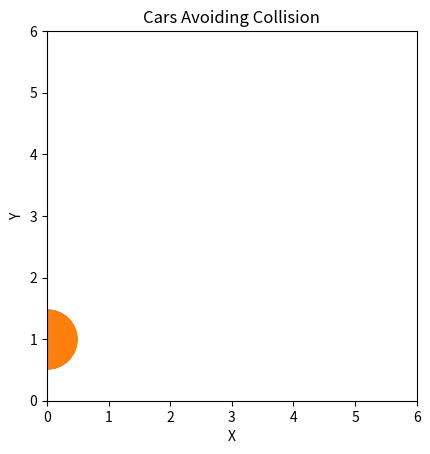

Recreate this plot in Python.
import numpy as np
import matplotlib.pyplot as plt
from matplotlib.animation import FuncAnimation


fig, ax = plt.subplots()
ax.axis([0, 6, 0, 6])
ax.set_aspect("equal")

# set the objects, markersize of 42.28 roughly equals radius = 0.5 w/ [0,6] axis limits
point, = ax.plot(0,1,marker="o", markersize=42.28)
point2, = ax.plot(0,1,marker="o", markersize=42.28)

# set path points
path_points_1 = np.array([[3, 2],
                  [4, 5]])
path_points_2 = np.array([[2, 3],
                  [5, 4]])

# calc path vectors
path_fxn_1 = np.array(path_points_1[1]-path_points_1[0])
path_fxn_2 = np.array(path_points_2[1]-path_points_2[0])

# set waypoints in time-s space to follow
time_fxn_2 = np.array([[0.0,0.0],
                       [0.2, 0.1],
                       [0.4,0.1],
                       [0.6, 0.23],
                       [0.8, 0.42],
                       [0.9, 0.61],
                       [1,1]])

# the animation function for car 1
def line(t):
    return np.array(path_points_1[0] + path_fxn_1*t)

# initialize values for line2 animation function
car2_pos = []
curr_seg = 0
curr_pos = [2,3]

# animation function for car 2
def line2(t):
    global curr_seg
    global curr_pos

    if t > time_fxn_2[curr_seg+1,0]:
        curr_seg += 1

    # calculate speed in real space of car 2
    speed = (time_fxn_2[curr_seg + 1][1]*path_fxn_2 - time_fxn_2[curr_seg][1]*path_fxn_2) / (
                time_fxn_2[curr_seg + 1][0] - time_fxn_2[curr_seg][0])
    curr_pos += speed * 0.01
    out = np.array(curr_pos)
    car2_pos.append([t,out[0]])

    return out

# used for running the animation function
def update(t):

    # get x,y positions of each car at time t
    x,y = line(t)
    list1 = [[x],[y]]
    x,y = line2(t)
    list2 = [[x],[y]]

    point.set_data(list1[0], list1[1])
    point2.set_data(list2[0], list2[1])
    point.set_label('Car 1')
    point2.set_label('Car 2')
    plt.legend(loc="upper right")
    return [point,point2]


ani = FuncAnimation(fig, update, interval=50, repeat=False,
                    frames = np.linspace(0,1,100, endpoint=False))
plt.xlabel('X')
plt.ylabel('Y')
plt.title('Cars Avoiding Collision')

plt.show()

# car2_pos = np.array(car2_pos)
# plt.figure(2)
# plt.plot(car2_pos[:,0], car2_pos[:,1],'b.')
# plt.xlabel("Time")
# plt.ylabel("X")
# plt.title("Car 2 Velocity Tuned Path")
# plt.show()
#
# plt.figure(3)
# plt.plot(time_fxn_2[:,0], time_fxn_2[:,1],'b.')
# plt.xlabel("Time")
# plt.ylabel("Percent Traveled Along Path")
# plt.title("Car 2 Velocity Tuned Path")
# plt.show()

